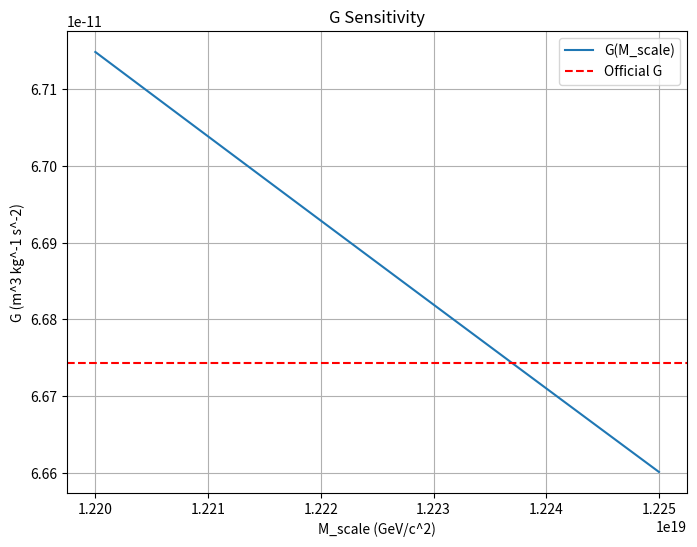

Source code (Python):
import numpy as np
import matplotlib.pyplot as plt
import datetime

# Constants
G_official = 6.67430e-11  # m^3 kg^-1 s^-2
hbar = 1.05050097e-34  # J·s
c = 2.99792458e8  # m/s
gev_to_kg = 1.78266192e-27  # GeV/c^2 to kg

def compute_G(M_scale, alpha_G=1.0):
    """Compute G: G = alpha_G * hbar * c / M_scale^2."""
    M_scale_kg = M_scale * gev_to_kg
    G_model = alpha_G * hbar * c / (M_scale_kg ** 2)
    return G_model

# Parameters
M_scale = 1.2235e19  # GeV/c^2
alpha_G = 1.0085

# Compute G
G_model = compute_G(M_scale, alpha_G)

# Compute deviance
deviance = (G_model - G_official) / G_official * 100

# Print results
print(f"Meta-Space Model Gravitational Constant Calculation")
print(f"Date: {datetime.datetime.now().strftime('%Y-%m-%d %H:%M:%S')}")
print(f"Calculated G: {G_model:.8e} m^3 kg^-1 s^-2")
print(f"Official G: {G_official:.8e} m^3 kg^-1 s^-2")
print(f"Deviance: {deviance:.4f}%")
print(f"Notes: M_scale ({M_scale} GeV/c^2), alpha_G ({alpha_G}).")

# Save results
with open("G_results.txt", "w") as f:
    f.write(f"Meta-Space Model Gravitational Constant Calculation\n")
    f.write(f"Date: {datetime.datetime.now().strftime('%Y-%m-%d %H:%M:%S')}\n")
    f.write(f"Calculated G: {G_model:.8e} m^3 kg^-1 s^-2\n")
    f.write(f"Official G: {G_official:.8e} m^3 kg^-1 s^-2\n")
    f.write(f"Deviance: {deviance:.4f}%\n")

# Sensitivity analysis
M_scale_range = np.linspace(1.22e19, 1.225e19, 100)
G_values = [compute_G(M, alpha_G) for M in M_scale_range]
plt.figure(figsize=(8, 6))
plt.plot(M_scale_range, G_values, label="G(M_scale)")
plt.axhline(G_official, color='r', linestyle='--', label="Official G")
plt.xlabel("M_scale (GeV/c^2)")
plt.ylabel("G (m^3 kg^-1 s^-2)")
plt.title("G Sensitivity")
plt.grid(True)
plt.legend()
plt.savefig("G_sensitivity.png")
plt.close()
